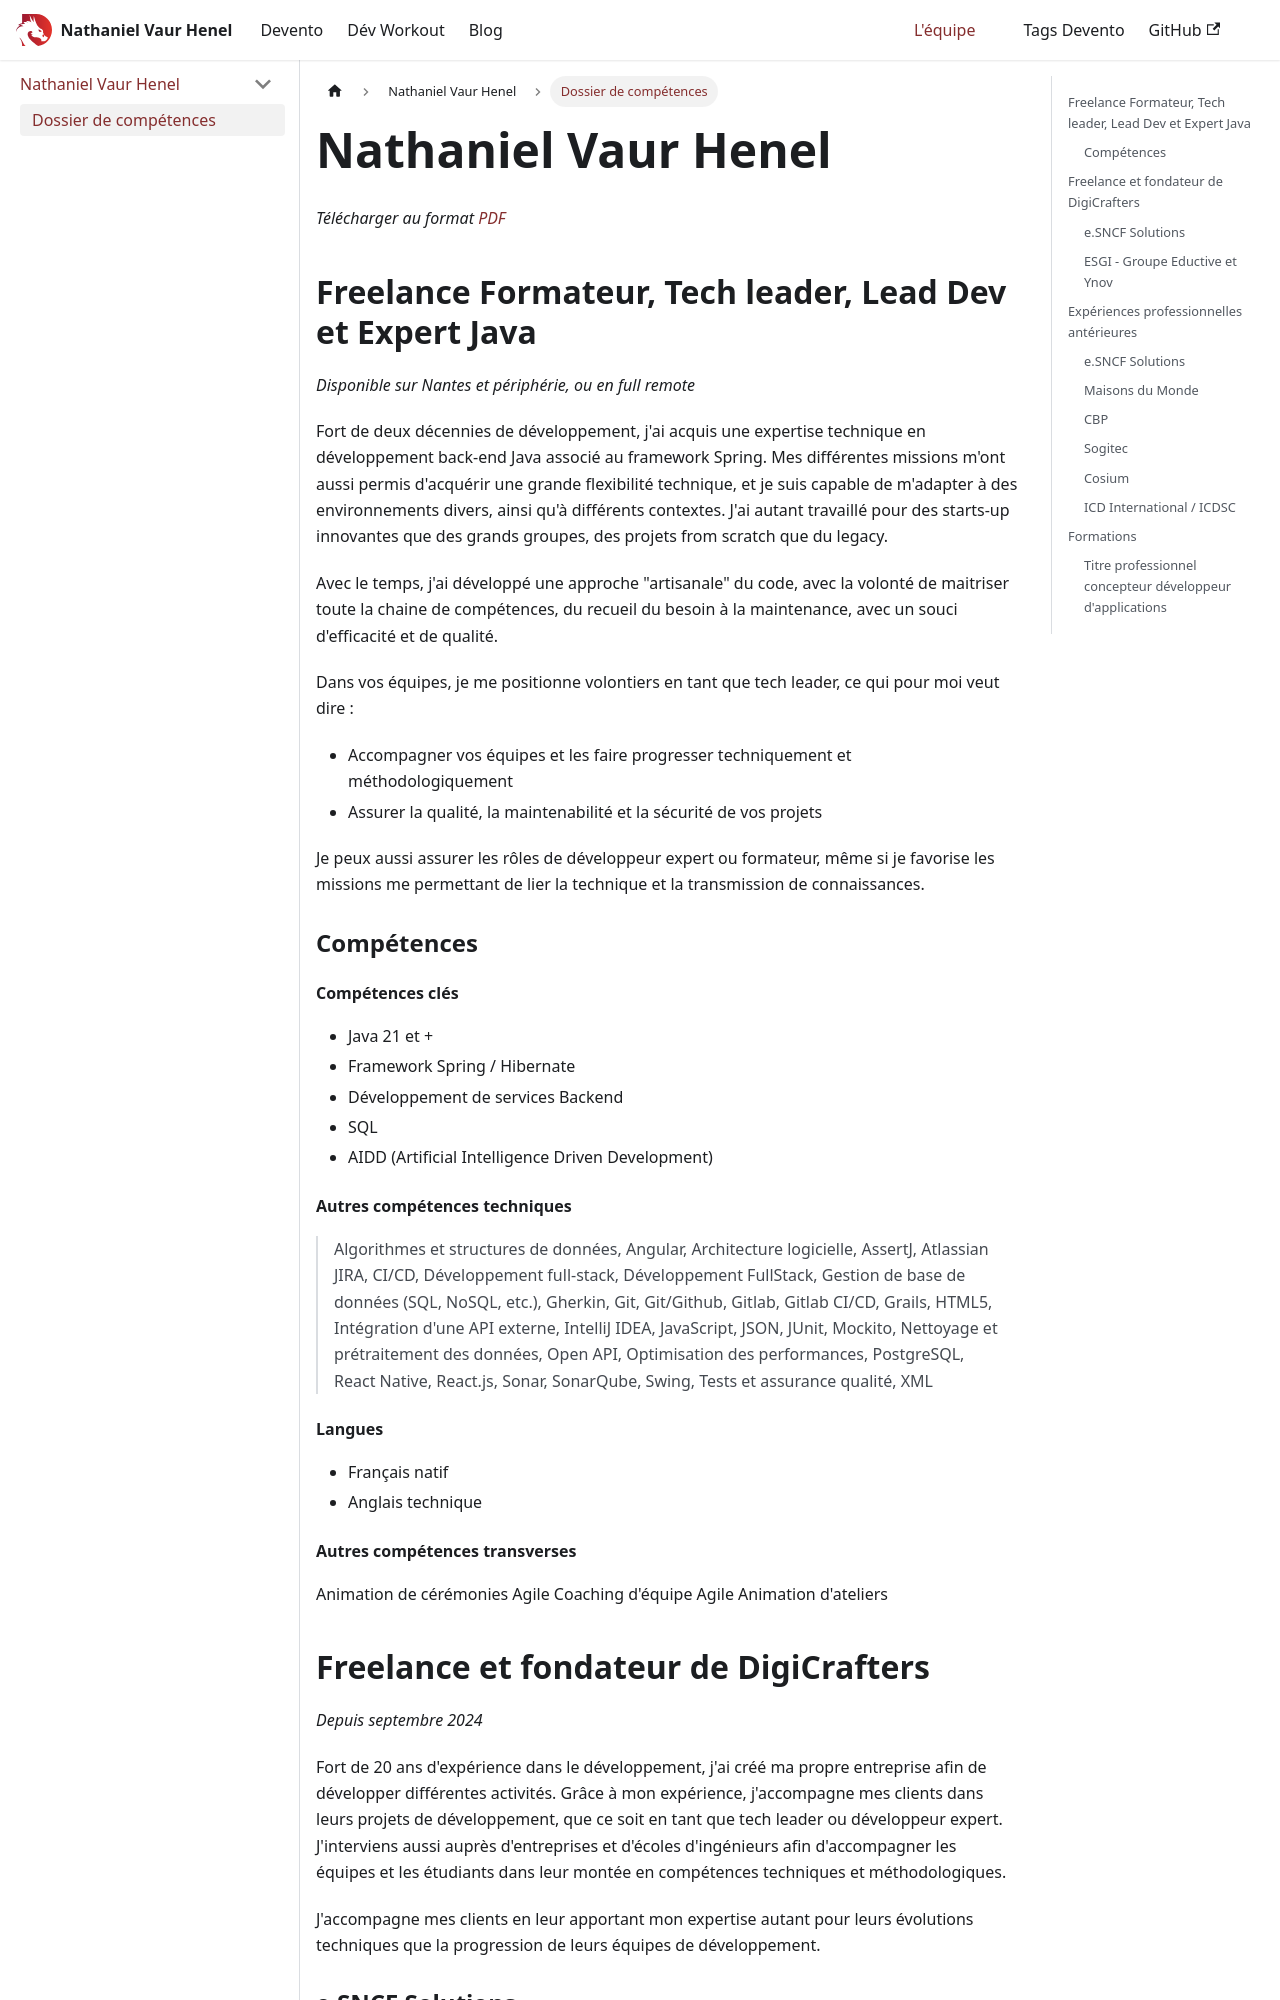

repository: Nathaniel-Vaur-Henel/nathaniel-vaur-henel.github.io · page: crafters/nathaniel-vaur-henel/dossier_competences.html · generator: docusaurus

---
title: Dossier de compétences
description: Nathaniel Vaur Henel, dossier de compétences
---

# Nathaniel Vaur Henel

_Télécharger au format [PDF](./Nathaniel_Vaur_Henel-dossier_competences.pdf)_

## Freelance Formateur, Tech leader, Lead Dev et Expert Java

_Disponible sur Nantes et périphérie, ou en full remote_

Fort de deux décennies de développement, j'ai acquis une expertise technique en développement back-end Java associé au framework Spring.
Mes différentes missions m'ont aussi permis d'acquérir une grande flexibilité technique, et je suis capable de m'adapter à des environnements divers, ainsi qu'à différents contextes.
J'ai autant travaillé pour des starts-up innovantes que des grands groupes, des projets from scratch que du legacy.

Avec le temps, j'ai développé une approche "artisanale" du code, avec la volonté de maitriser toute la chaine de compétences, du recueil du besoin à la maintenance, avec un souci d'efficacité et de qualité.

Dans vos équipes, je me positionne volontiers en tant que tech leader, ce qui pour moi veut dire :

- Accompagner vos équipes et les faire progresser techniquement et méthodologiquement
- Assurer la qualité, la maintenabilité et la sécurité de vos projets

Je peux aussi assurer les rôles de développeur expert ou formateur, même si je favorise les missions me permettant de lier la technique et la transmission de connaissances.

### Compétences

#### Compétences clés

- Java 21 et +
- Framework Spring / Hibernate
- Développement de services Backend
- SQL
- AIDD (Artificial Intelligence Driven Development)

#### Autres compétences techniques

> Algorithmes et structures de données, Angular, Architecture logicielle, AssertJ, Atlassian JIRA, CI/CD, Développement full-stack, Développement FullStack, Gestion de base de données (SQL, NoSQL, etc.), Gherkin, Git, Git/Github, Gitlab, Gitlab CI/CD, Grails, HTML5, Intégration d'une API externe, IntelliJ IDEA, JavaScript, JSON, JUnit, Mockito, Nettoyage et prétraitement des données, Open API, Optimisation des performances, PostgreSQL, React Native, React.js, Sonar, SonarQube, Swing, Tests et assurance qualité, XML

#### Langues

- Français natif
- Anglais technique


#### Autres compétences transverses
Animation de cérémonies Agile
Coaching d'équipe Agile
Animation d'ateliers
